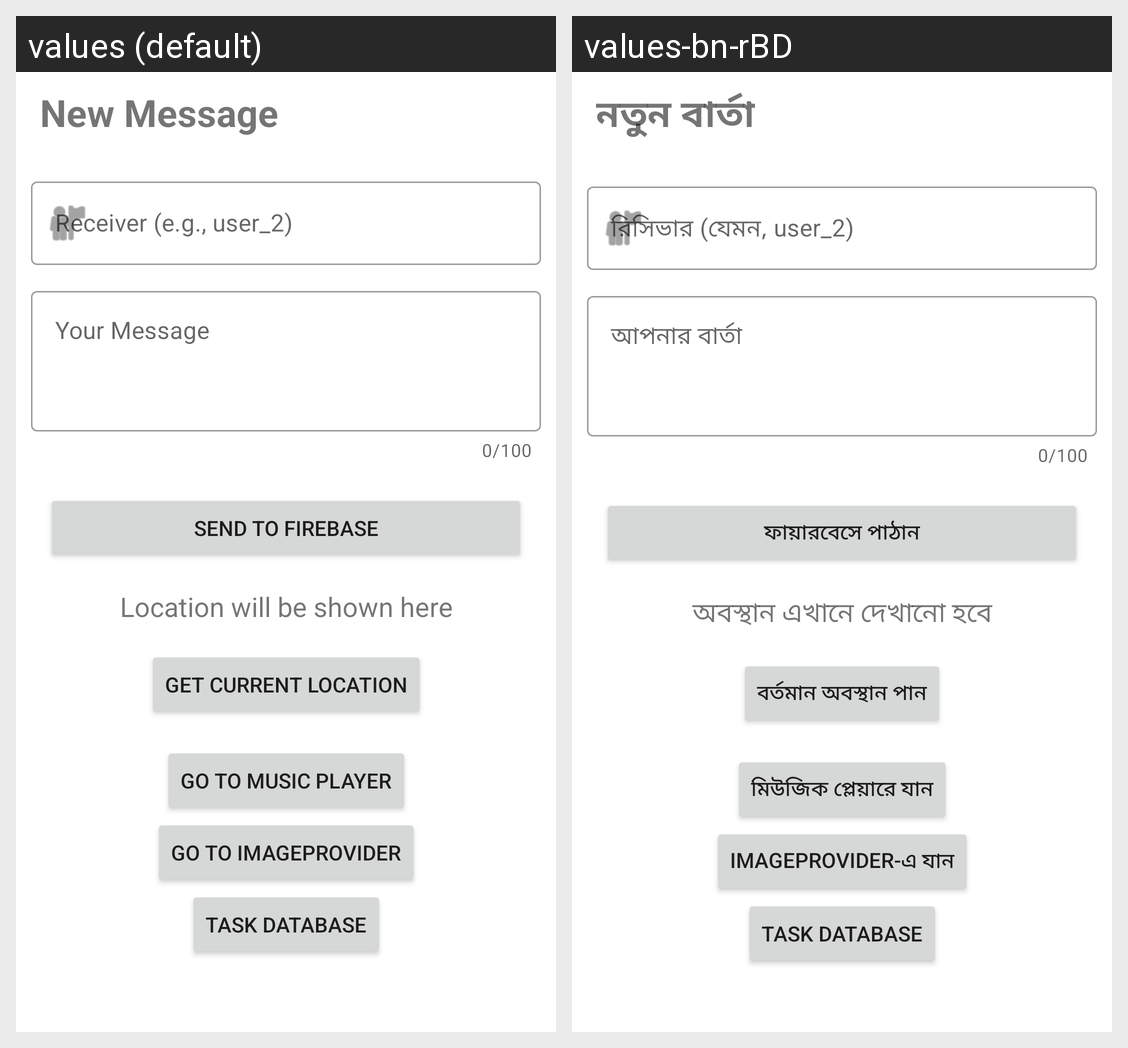

Locale-by-locale string values for the Android screen shown in this grid:
Android screen res/layout/fragment_main.xml rendered under 2 locales, left to right: values (default), values-bn-rBD. Device: Nexus 5 (rendered at 1080×1920; each locale shown at half size, 540×960, under a caption strip naming it); theme Theme.Assignment1.
Strings drawn on this screen, with the default value and each locale's value (text and hints the layout hard-codes, and strings that could not be matched under every locale, appear in the picture but are not listed):

new_message
  values: New Message
  values-bn-rBD: নতুন বার্তা

receiver_e_g_user_2
  values: Receiver (e.g., user_2)
  values-bn-rBD: রিসিভার (যেমন, user_2)

your_message
  values: Your Message
  values-bn-rBD: আপনার বার্তা

send_to_firebase
  values: Send To Firebase
  values-bn-rBD: ফায়ারবেসে পাঠান

location_show
  values: Location will be shown here
  values-bn-rBD: অবস্থান এখানে দেখানো হবে

current_location
  values: Get Current Location
  values-bn-rBD: বর্তমান অবস্থান পান

music_player
  values: Go to Music Player
  values-bn-rBD: মিউজিক প্লেয়ারে যান

image_provider
  values: Go to ImageProvider
  values-bn-rBD: ImageProvider-এ যান
